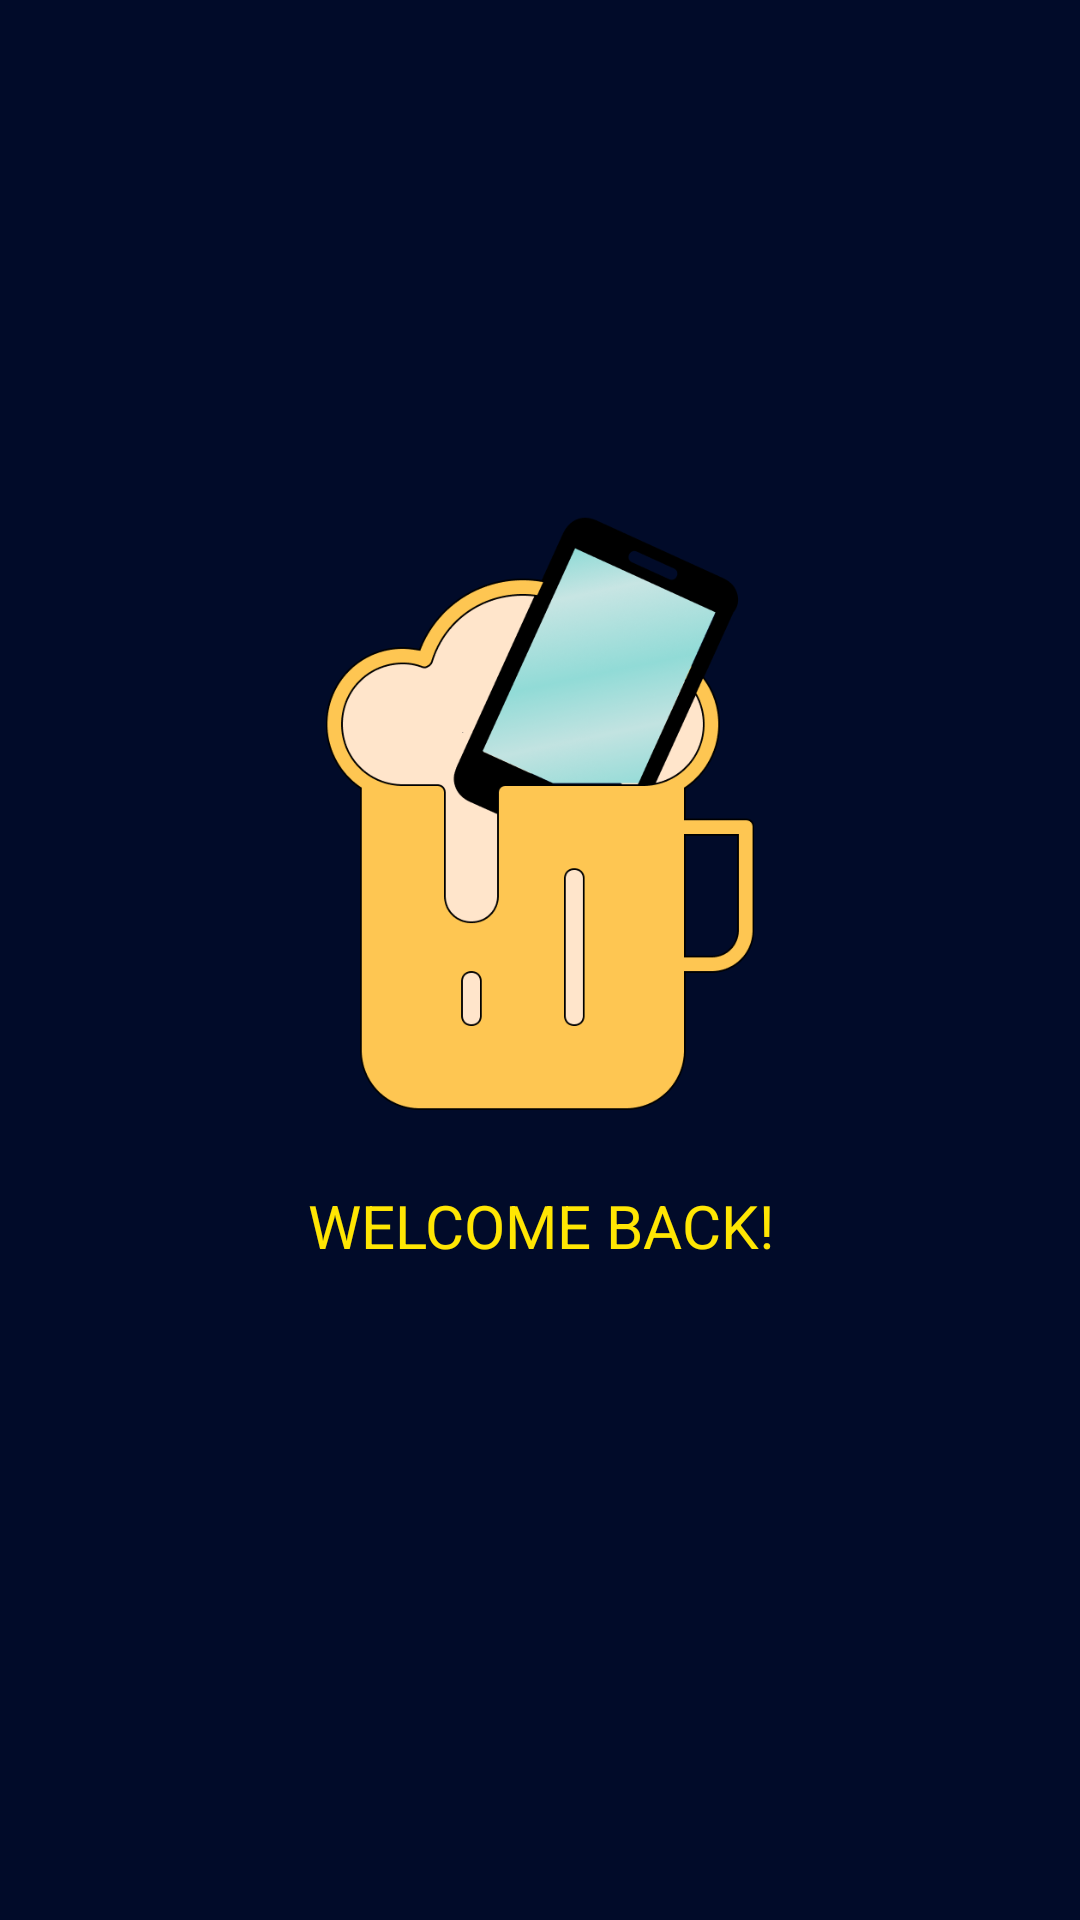

Android layout source for this screen:
<!-- AndroidManifest.xml: application theme AppTheme -->
<!-- res/layout/activity_splash_screen.xml -->
<?xml version="1.0" encoding="utf-8"?>
<android.support.constraint.ConstraintLayout xmlns:android="http://schemas.android.com/apk/res/android"
    xmlns:app="http://schemas.android.com/apk/res-auto"
    xmlns:tools="http://schemas.android.com/tools"
    android:layout_width="match_parent"
    android:layout_height="match_parent"
    tools:context=".SplashScreen"
    android:background="@color/dtBlack">


    <ImageView
        android:id="@+id/splash_logo"
        app:layout_constraintTop_toTopOf="parent"
        app:layout_constraintBottom_toBottomOf="parent"
        app:layout_constraintLeft_toLeftOf="parent"
        app:layout_constraintRight_toRightOf="parent"
        android:layout_width="200dp"
        android:layout_height="200dp"
        android:layout_marginBottom="100dp"
        android:src="@drawable/phowned_large" />

    <TextView
        android:id="@+id/welcome_message"
        android:layout_width="wrap_content"
        android:layout_height="wrap_content"
        app:layout_constraintTop_toBottomOf="@id/splash_logo"
        app:layout_constraintLeft_toLeftOf="parent"
        app:layout_constraintRight_toRightOf="parent"
        android:text="@string/splash_title"
        android:layout_margin="25dp"
        android:textSize="20dp"
        android:textAllCaps="true"
        android:textAlignment="center"
        android:gravity="center"
        android:textColor="@color/dtGold"/>



</android.support.constraint.ConstraintLayout>
<!-- resources referenced by this layout -->
<resources>
  <color name="dtBlack">#010B29</color>
  <color name="dtGold">#FFE603</color>
  <!-- drawable phowned_large: png bitmap (drawable, 62874 bytes) -->
  <string name="splash_title">Welcome Back!</string>
  <style name="AppTheme" parent="Theme.AppCompat.Light.DarkActionBar">
          
          
          <item name="colorPrimary">@color/colorPrimary</item>
          <item name="colorPrimaryDark">@color/colorPrimaryDark</item>
          <item name="colorAccent">@color/colorAccent</item>
          <item name="android:windowBackground">@color/dtBlack</item>
          <item name="android:layoutDirection">ltr</item>
      </style>
  <color name="colorPrimary">#008577</color>
  <color name="colorPrimaryDark">#00574B</color>
  <color name="colorAccent">#D81B60</color>
</resources>
